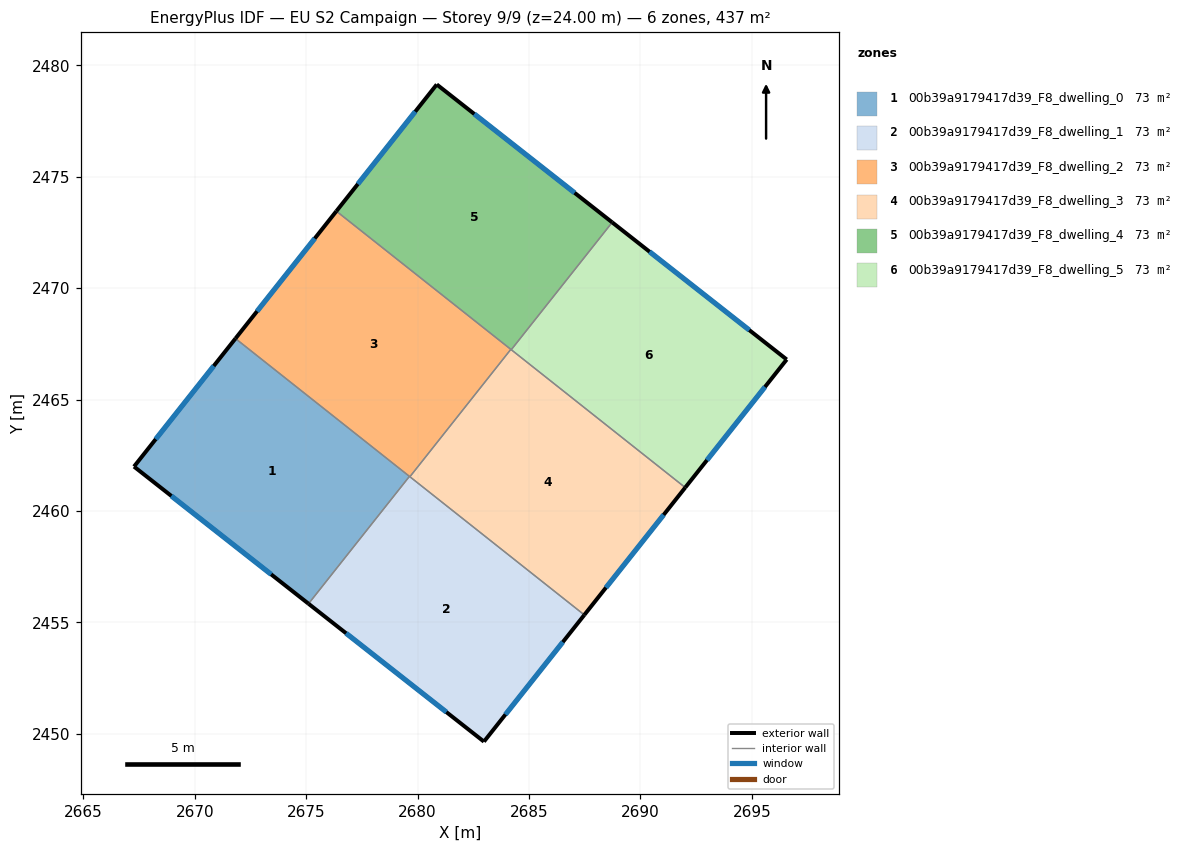
=== STOREY PLAN SPEC (per zone: floor XY polygon, exterior-wall plan segments, windows/doors) ===
zone 1: 00b39a9179417d39_F8_dwelling_0  (72.8 m²)
  floor: (2679.63, 2461.55) (2675.10, 2455.84) (2667.27, 2461.99) (2671.83, 2467.74)
  exterior wall: (2667.27, 2461.99) – (2675.10, 2455.84)  [10.0 m]
    window: (2668.95, 2460.67) – (2673.43, 2457.16)  [9.8 m²]
  exterior wall: (2671.83, 2467.74) – (2667.27, 2461.99)  [7.3 m]
    window: (2670.85, 2466.51) – (2668.25, 2463.22)  [7.2 m²]
  interior walls: 2
zone 2: 00b39a9179417d39_F8_dwelling_1  (72.8 m²)
  floor: (2687.48, 2455.33) (2682.98, 2449.65) (2675.10, 2455.84) (2679.63, 2461.55)
  exterior wall: (2682.98, 2449.65) – (2687.48, 2455.33)  [7.3 m]
    window: (2683.94, 2450.87) – (2686.52, 2454.12)  [7.1 m²]
  exterior wall: (2675.10, 2455.84) – (2682.98, 2449.65)  [10.0 m]
    window: (2676.79, 2454.51) – (2681.29, 2450.97)  [9.8 m²]
  interior walls: 3
zone 3: 00b39a9179417d39_F8_dwelling_2  (72.8 m²)
  floor: (2684.18, 2467.25) (2679.65, 2461.54) (2671.83, 2467.74) (2676.35, 2473.46)
  exterior wall: (2676.35, 2473.46) – (2671.83, 2467.74)  [7.3 m]
    window: (2675.38, 2472.23) – (2672.80, 2468.96)  [7.1 m²]
  interior walls: 4
zone 4: 00b39a9179417d39_F8_dwelling_3  (72.8 m²)
  floor: (2692.01, 2461.05) (2687.48, 2455.33) (2679.65, 2461.54) (2684.18, 2467.25)
  exterior wall: (2687.48, 2455.33) – (2692.01, 2461.05)  [7.3 m]
    window: (2688.45, 2456.56) – (2691.04, 2459.83)  [7.1 m²]
  interior walls: 4
zone 5: 00b39a9179417d39_F8_dwelling_4  (72.8 m²)
  floor: (2688.73, 2472.95) (2684.20, 2467.24) (2676.35, 2473.46) (2680.86, 2479.14)
  exterior wall: (2688.73, 2472.95) – (2680.86, 2479.14)  [10.0 m]
    window: (2687.05, 2474.28) – (2682.55, 2477.82)  [9.8 m²]
  exterior wall: (2680.86, 2479.14) – (2676.35, 2473.46)  [7.3 m]
    window: (2679.89, 2477.92) – (2677.32, 2474.67)  [7.1 m²]
  interior walls: 3
zone 6: 00b39a9179417d39_F8_dwelling_5  (72.8 m²)
  floor: (2696.56, 2466.80) (2692.01, 2461.05) (2684.20, 2467.24) (2688.73, 2472.95)
  exterior wall: (2696.56, 2466.80) – (2688.73, 2472.95)  [10.0 m]
    window: (2694.89, 2468.12) – (2690.41, 2471.63)  [9.8 m²]
  exterior wall: (2692.01, 2461.05) – (2696.56, 2466.80)  [7.3 m]
    window: (2692.99, 2462.28) – (2695.59, 2465.57)  [7.2 m²]
  interior walls: 2

=== DERIVED (storey summary) ===
Building: EU S2 Campaign
Storey: 9 of 9  (floor level z = 24.00 m)
Storey gross floor area: 437.0 m²
Zones on this storey: 6
  - 00b39a9179417d39_F8_dwelling_0: floor 72.8 m²; exterior wall 17.3 m (51.9 m²); 2 window(s) 17.0 m²; WWR 32.7%
  - 00b39a9179417d39_F8_dwelling_1: floor 72.8 m²; exterior wall 17.3 m (51.8 m²); 2 window(s) 16.9 m²; WWR 32.7%
  - 00b39a9179417d39_F8_dwelling_2: floor 72.8 m²; exterior wall 7.3 m (21.9 m²); 1 window(s) 7.1 m²; WWR 32.7%
  - 00b39a9179417d39_F8_dwelling_3: floor 72.8 m²; exterior wall 7.3 m (21.9 m²); 1 window(s) 7.1 m²; WWR 32.7%
  - 00b39a9179417d39_F8_dwelling_4: floor 72.8 m²; exterior wall 17.3 m (51.8 m²); 2 window(s) 16.9 m²; WWR 32.7%
  - 00b39a9179417d39_F8_dwelling_5: floor 72.8 m²; exterior wall 17.3 m (51.9 m²); 2 window(s) 17.0 m²; WWR 32.7%
Zone adjacency (shared interzone walls):
  - 00b39a9179417d39_F8_dwelling_0 ↔ 00b39a9179417d39_F8_dwelling_1
  - 00b39a9179417d39_F8_dwelling_0 ↔ 00b39a9179417d39_F8_dwelling_2
  - 00b39a9179417d39_F8_dwelling_1 ↔ 00b39a9179417d39_F8_dwelling_2
  - 00b39a9179417d39_F8_dwelling_1 ↔ 00b39a9179417d39_F8_dwelling_3
  - 00b39a9179417d39_F8_dwelling_2 ↔ 00b39a9179417d39_F8_dwelling_3
  - 00b39a9179417d39_F8_dwelling_2 ↔ 00b39a9179417d39_F8_dwelling_4
  - 00b39a9179417d39_F8_dwelling_3 ↔ 00b39a9179417d39_F8_dwelling_4
  - 00b39a9179417d39_F8_dwelling_3 ↔ 00b39a9179417d39_F8_dwelling_5
  - 00b39a9179417d39_F8_dwelling_4 ↔ 00b39a9179417d39_F8_dwelling_5